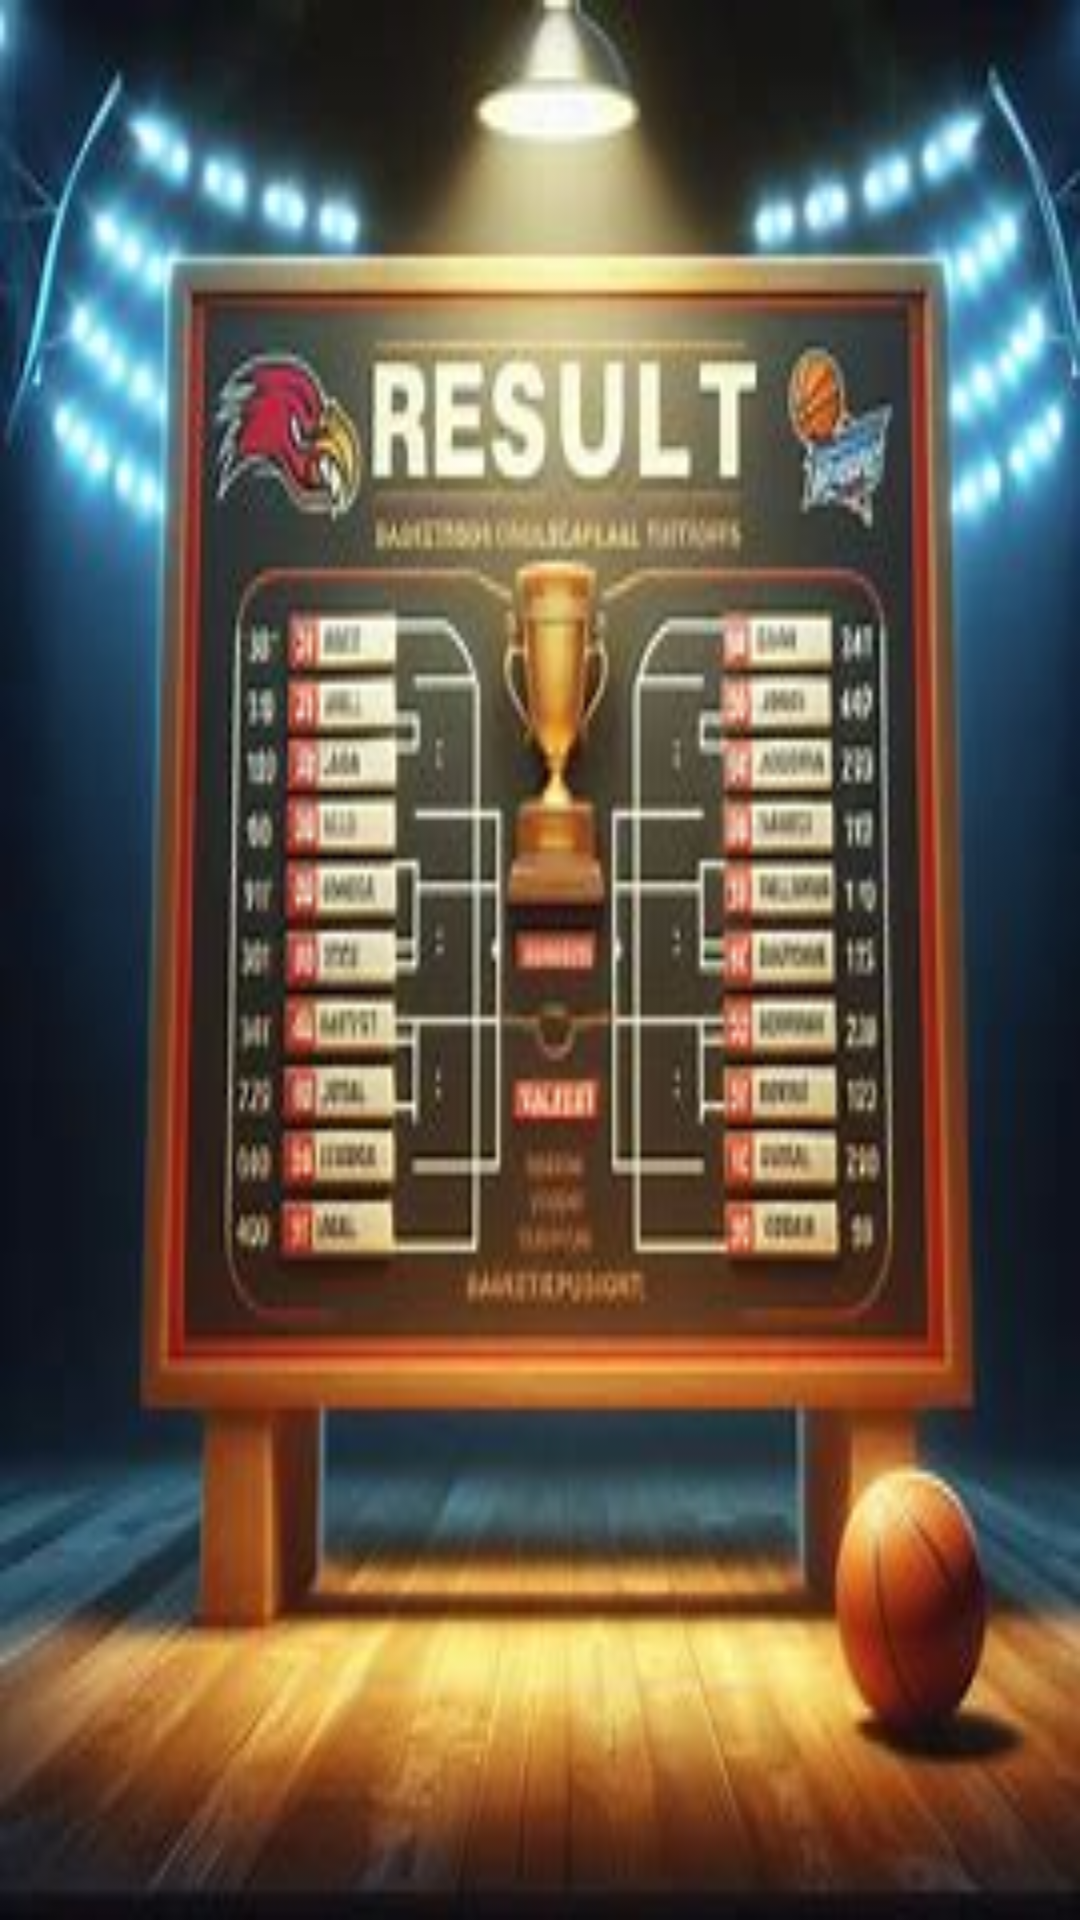

Layout XML and referenced resources for this Android screen:
<!-- AndroidManifest.xml: application theme Theme.EquipoBaloncesto -->
<!-- res/layout/activity_main_alta_resultado.xml -->
<?xml version="1.0" encoding="utf-8"?>
<androidx.constraintlayout.widget.ConstraintLayout xmlns:android="http://schemas.android.com/apk/res/android"
    xmlns:app="http://schemas.android.com/apk/res-auto"
    xmlns:tools="http://schemas.android.com/tools"
    android:layout_width="match_parent"
    android:layout_height="match_parent"
    android:background="@drawable/resultado"
    tools:context=".activity.MainActivityAltaResultado">

</androidx.constraintlayout.widget.ConstraintLayout>
<!-- resources referenced by this layout -->
<resources>
  <!-- drawable resultado: jpeg bitmap (drawable, 18585 bytes) -->
  <style name="Theme.EquipoBaloncesto" parent="Base.Theme.EquipoBaloncesto" />
  <style name="Base.Theme.EquipoBaloncesto" parent="Theme.Material3.DayNight">
          
          
      </style>
</resources>
